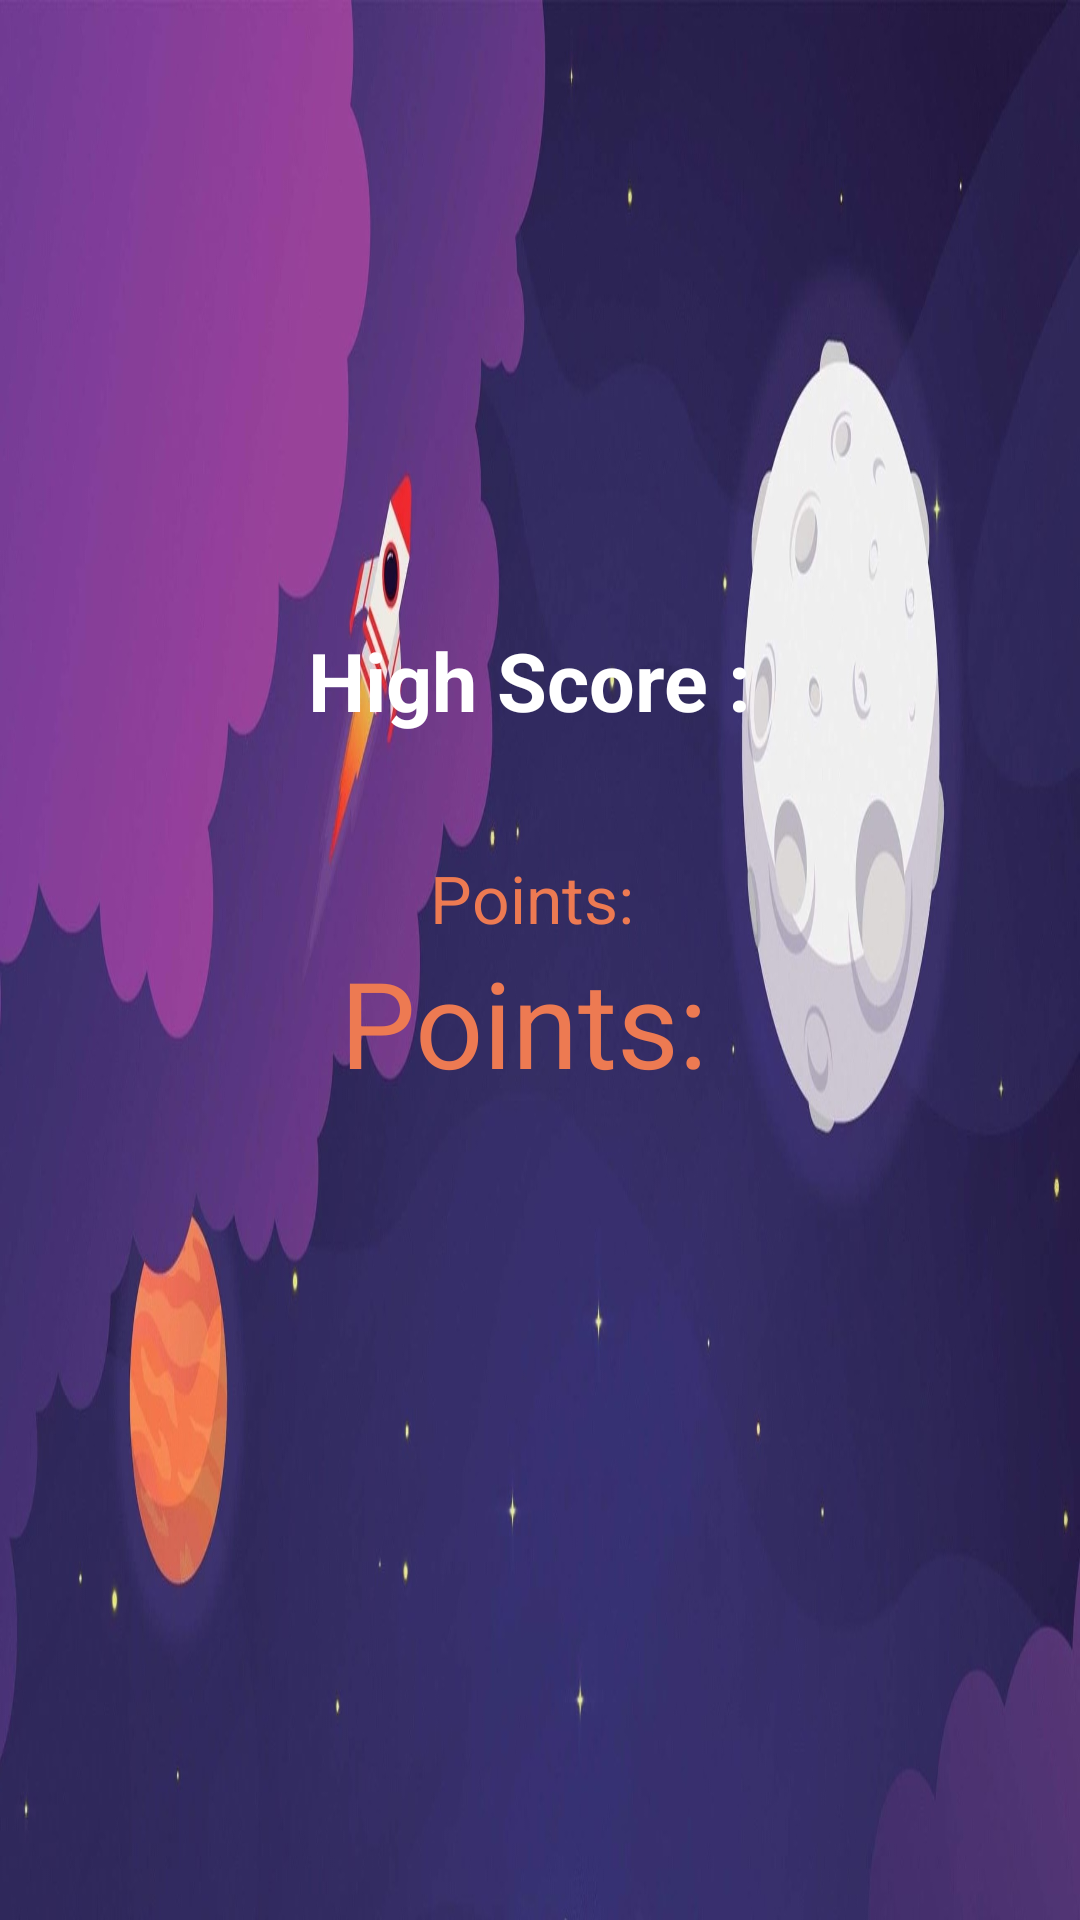

Layout XML and referenced resources for this Android screen:
<!-- AndroidManifest.xml: application theme Theme.AppCompat.Light.NoActionBar.FullScreen -->
<!-- res/layout/gameover.xml -->
<?xml version="1.0" encoding="utf-8"?>
<LinearLayout xmlns:android="http://schemas.android.com/apk/res/android"
    android:orientation="vertical"
    android:layout_width="match_parent"
    android:layout_height="match_parent"
    android:background="@drawable/gameoverbg"
    android:padding="16dp">
    <LinearLayout
        android:layout_width="wrap_content"
        android:layout_height="wrap_content"
        android:orientation="horizontal">
        <ImageButton
            android:layout_width="wrap_content"
            android:layout_height="wrap_content"
            android:background="@drawable/restart"
            android:onClick="restart" />
        <View
            android:layout_width="0dp"
            android:layout_height="0dp"
            android:layout_weight="1" />
        <ImageButton
            android:layout_width="wrap_content"
            android:layout_height="wrap_content"
            android:background="@drawable/exit"
            android:onClick="exit" />
    </LinearLayout>
    <LinearLayout
        android:layout_width="match_parent"
        android:layout_height="match_parent"
        android:layout_gravity="center"
        android:gravity="center"
        android:orientation="vertical"
        android:layout_marginBottom="64dp">

        <TextView
            android:id="@+id/tvHighScore"
            android:layout_width="wrap_content"
            android:layout_height="wrap_content"
            android:layout_marginBottom="20dp"
            android:text="High Score : "
            android:textColor="@color/white"
            android:textSize="27sp"
            android:textStyle="bold" />

        <TextView
            android:layout_width="wrap_content"
            android:layout_height="wrap_content"
            android:layout_marginTop="20dp"
            android:text="Points: "
            android:textColor="#ED7A52"
            android:textSize="22sp" />

        <TextView
            android:id="@+id/tvPoints"
            android:layout_width="wrap_content"
            android:layout_height="wrap_content"
            android:text="Points: "
            android:textColor="#ED7A52"
            android:textSize="40sp" />




    </LinearLayout>

</LinearLayout>
<!-- resources referenced by this layout -->
<resources>
  <!-- drawable gameoverbg: jpg bitmap (drawable, 220973 bytes) -->
  <style name="Theme.AppCompat.Light.NoActionBar.FullScreen" parent="@style/Theme.AppCompat.Light.NoActionBar">
          <item name="android:windowNoTitle">true</item>
          <item name="android:windowActionBar">false</item>
          <item name="android:windowFullscreen">true</item>
          <item name="android:windowContentOverlay">@null</item>
      </style>
  <!-- not gathered from this repository: default colours our renderer supplied (Android Studio template values) -->
  <color name="white">#FFFFFFFF</color>
</resources>
